12-way image classification set "data" from GitHub (memoverflow/msopenhack); label vocabulary: axes, boots, carabiners, crampons, gloves, hardshell jackets, harnesses, helmets, insulated jackets, pulleys, rope, tents.

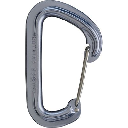
Label: carabiners

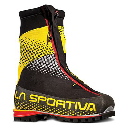
Label: boots

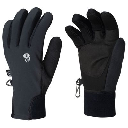
Label: gloves

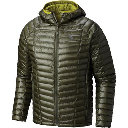
Label: insulated jackets

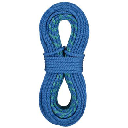
Label: rope

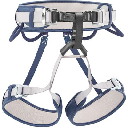
Label: harnesses
